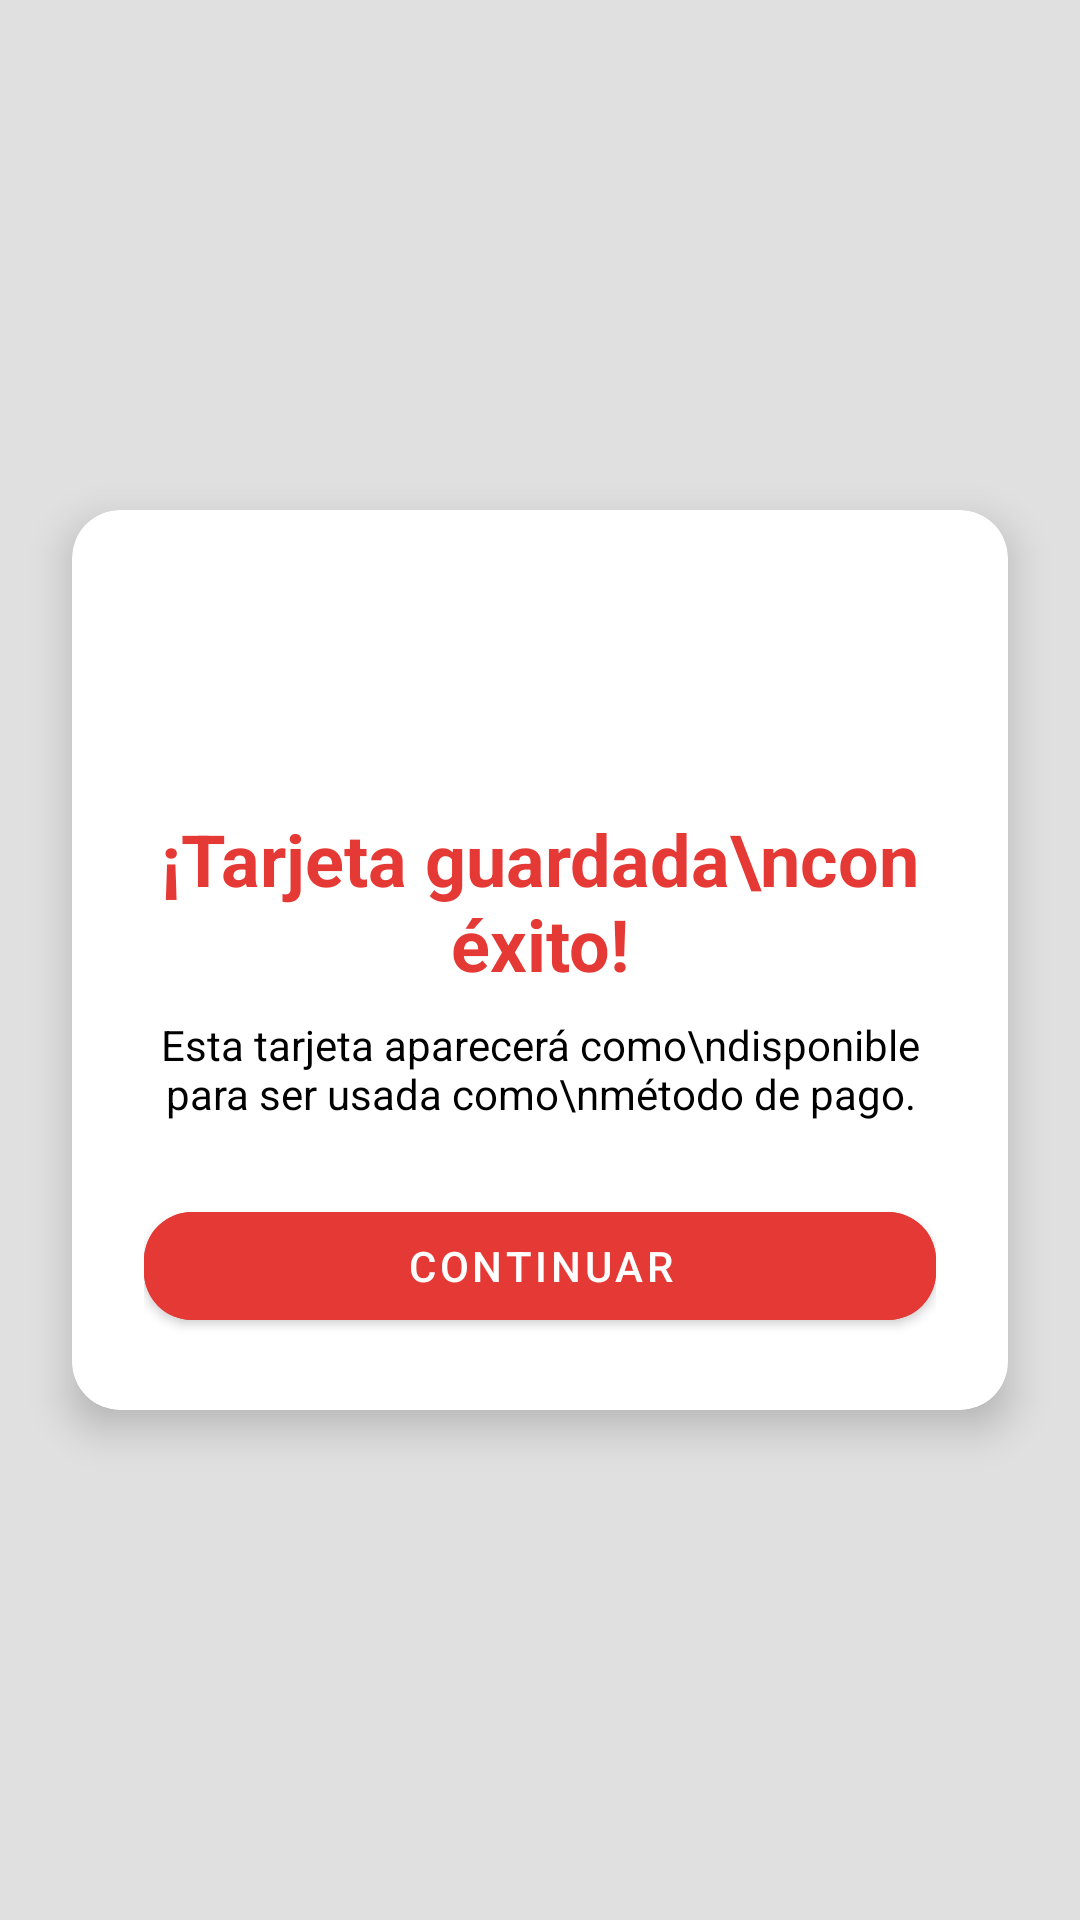

This screen was rendered from an Android layout file. Write that file and the resources it references.
<!-- AndroidManifest.xml: activity theme Theme.MaterialComponents.Light.NoActionBar -->
<!-- res/layout/activity_card_saved_notification.xml -->
<androidx.constraintlayout.widget.ConstraintLayout xmlns:android="http://schemas.android.com/apk/res/android"
    xmlns:app="http://schemas.android.com/apk/res-auto"
    xmlns:tools="http://schemas.android.com/tools"
    android:layout_width="match_parent"
    android:layout_height="match_parent"
    android:background="#E0E0E0"
    tools:context=".CardSavedNotificationActivity">

    <androidx.cardview.widget.CardView
        android:layout_width="match_parent"
        android:layout_height="wrap_content"
        android:layout_marginStart="24dp"
        android:layout_marginEnd="24dp"
        app:cardCornerRadius="16dp"
        app:cardElevation="8dp"
        app:layout_constraintBottom_toBottomOf="parent"
        app:layout_constraintEnd_toEndOf="parent"
        app:layout_constraintStart_toStartOf="parent"
        app:layout_constraintTop_toTopOf="parent">

        <androidx.constraintlayout.widget.ConstraintLayout
            android:layout_width="match_parent"
            android:layout_height="wrap_content"
            android:padding="24dp">

            <ImageView
                android:id="@+id/imageViewSuccessIcon"
                android:layout_width="60dp"
                android:layout_height="60dp"
                android:src="@drawable/ic_check_circle_placeholder"
                android:tint="@color/red_primary_placeholder"
                app:layout_constraintEnd_toEndOf="parent"
                app:layout_constraintStart_toStartOf="parent"
                app:layout_constraintTop_toTopOf="parent" />

            <TextView
                android:id="@+id/textViewTitle"
                android:layout_width="wrap_content"
                android:layout_height="wrap_content"
                android:layout_marginTop="16dp"
                android:gravity="center"
                android:text="¡Tarjeta guardada\ncon éxito!"
                android:textColor="@color/red_primary_placeholder"
                android:textSize="24sp"
                android:textStyle="bold"
                app:layout_constraintEnd_toEndOf="parent"
                app:layout_constraintStart_toStartOf="parent"
                app:layout_constraintTop_toBottomOf="@id/imageViewSuccessIcon" />

            <TextView
                android:id="@+id/textViewMessage"
                android:layout_width="0dp"
                android:layout_height="wrap_content"
                android:layout_marginTop="8dp"
                android:gravity="center"
                android:text="Esta tarjeta aparecerá como\ndisponible para ser usada como\nmétodo de pago."
                android:textColor="@android:color/black"
                android:textSize="14sp"
                app:layout_constraintEnd_toEndOf="parent"
                app:layout_constraintStart_toStartOf="parent"
                app:layout_constraintTop_toBottomOf="@id/textViewTitle" />

            <Button
                android:id="@+id/buttonContinue"
                android:layout_width="0dp"
                android:layout_height="wrap_content"
                android:layout_marginTop="24dp"
                android:backgroundTint="@color/red_primary_placeholder"
                android:text="Continuar"
                android:textColor="@android:color/white"
                app:cornerRadius="16dp"
                app:layout_constraintEnd_toEndOf="parent"
                app:layout_constraintStart_toStartOf="parent"
                app:layout_constraintTop_toBottomOf="@id/textViewMessage" />

        </androidx.constraintlayout.widget.ConstraintLayout>

    </androidx.cardview.widget.CardView>

</androidx.constraintlayout.widget.ConstraintLayout>
<!-- resources referenced by this layout -->
<resources>
  <color name="red_primary_placeholder">#E53935</color>
</resources>
